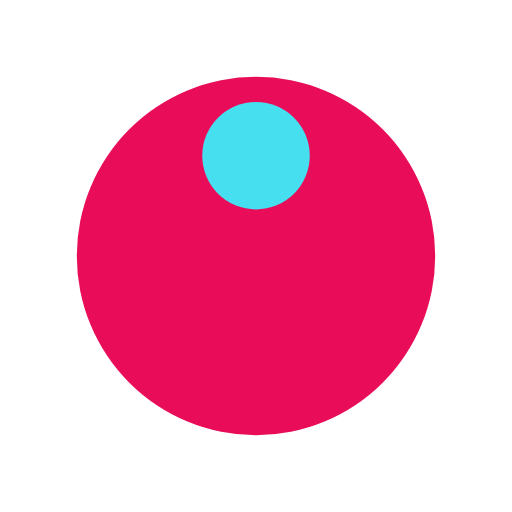
t = 0.00 s
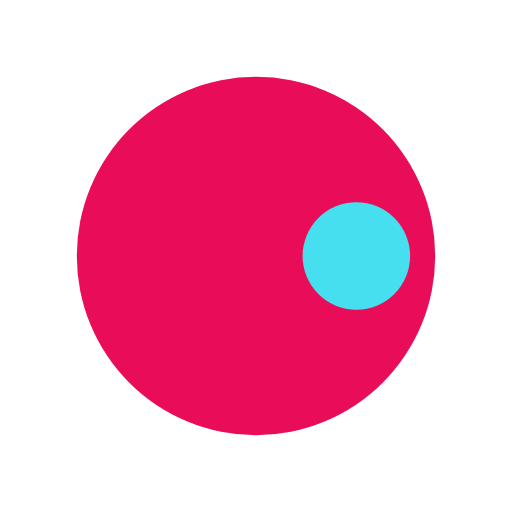
t = 0.25 s
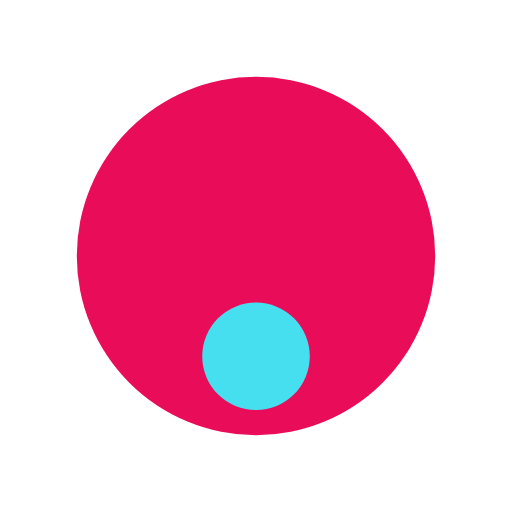
t = 0.50 s
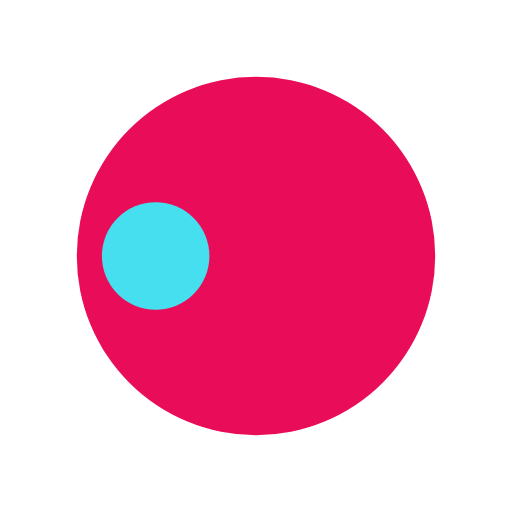
t = 0.75 s

The animated SVG that drew these frames (rendered in a browser with its animation timeline set to each time). Animation: 1 SMIL element (animateTransform=1); one cycle of 1.00 s, repeats indefinitely.

<svg xmlns="http://www.w3.org/2000/svg" viewBox="0 0 100 100" preserveAspectRatio="xMidYMid" width="200" height="200" style="shape-rendering: auto; display: block; " xmlns:xlink="http://www.w3.org/1999/xlink"><g><g transform="translate(50,50)">
  <g transform="scale(0.7)">
  <circle fill="#e90c59" r="50" cy="0" cx="0"></circle>
  <circle fill="#46dff0" r="15" cy="-28" cx="0">
    <animateTransform values="0 0 0;360 0 0" keyTimes="0;1" repeatCount="indefinite" dur="1s" type="rotate" attributeName="transform"></animateTransform>
  </circle>
  </g>
</g><g></g></g></svg>